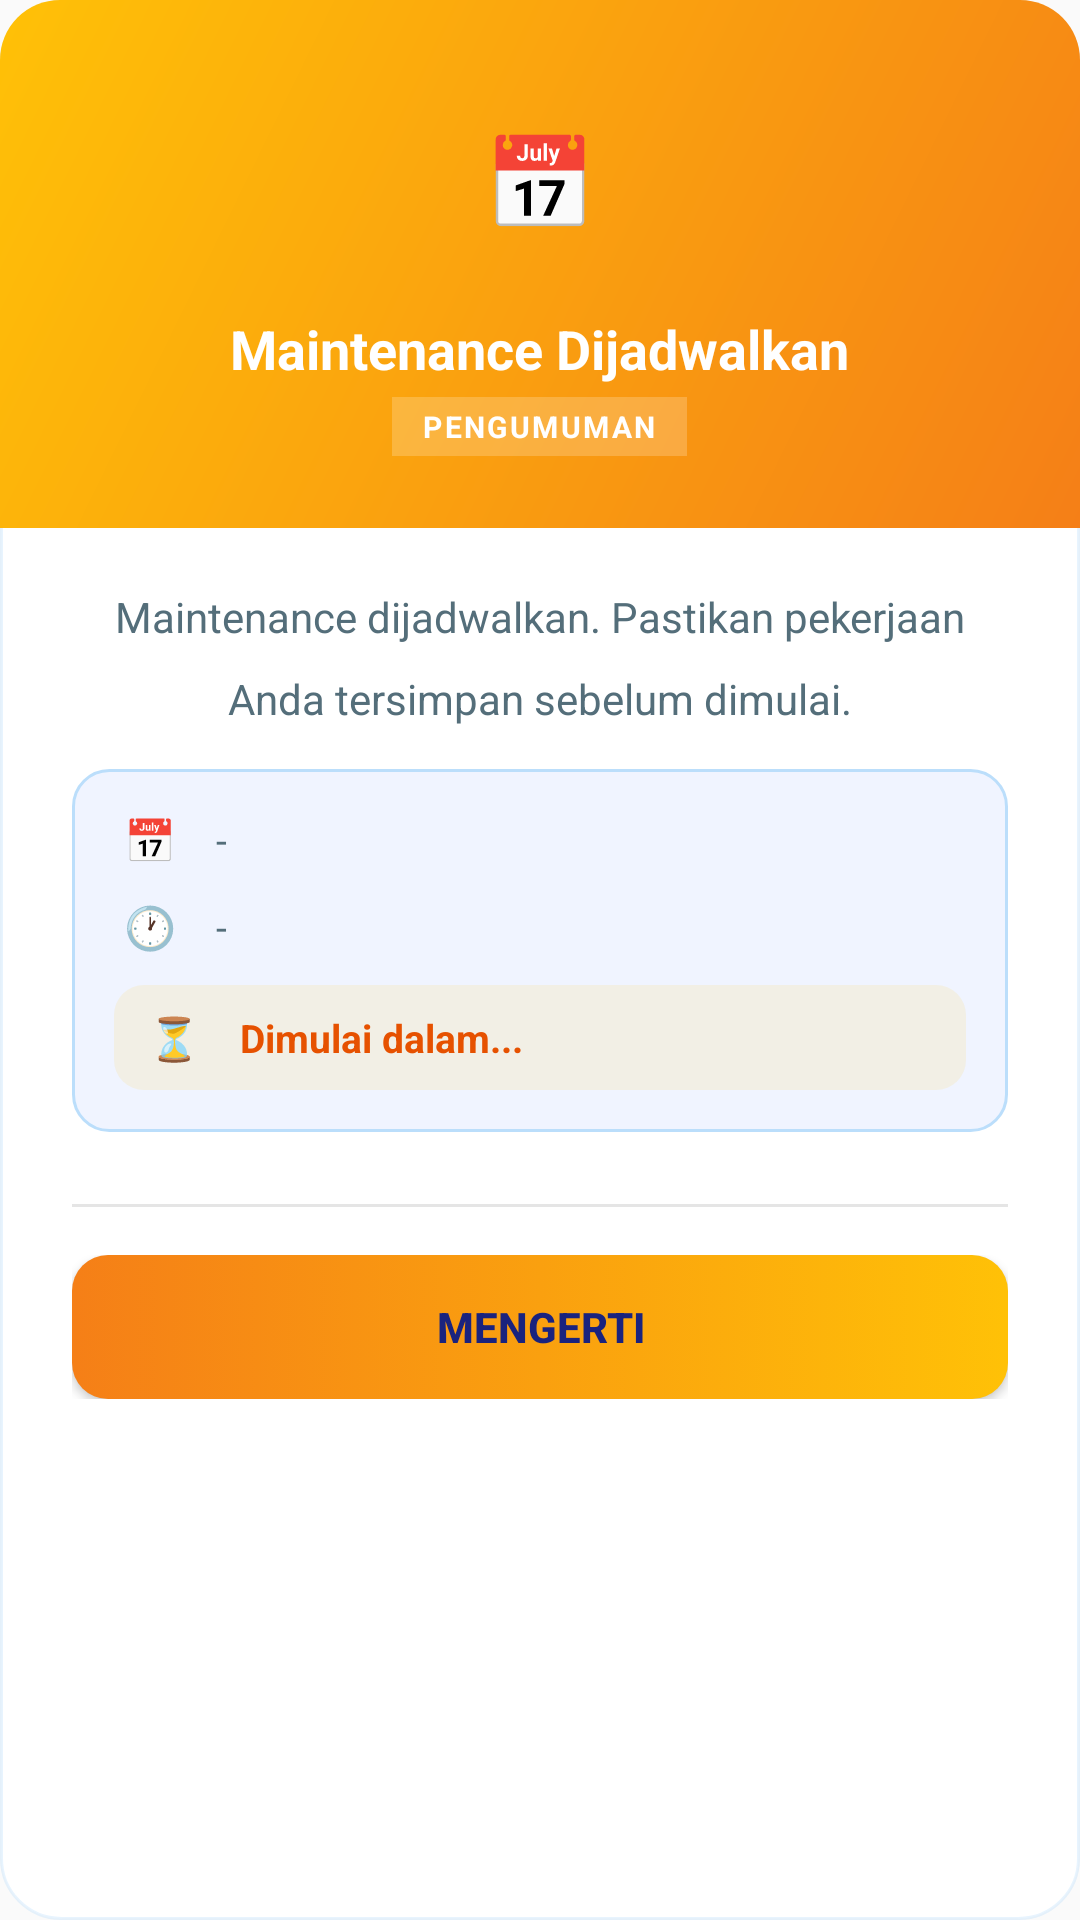

This screen was rendered from an Android layout file. Write that file and the resources it references.
<!-- AndroidManifest.xml: application theme Theme.HandheldApp -->
<!-- res/layout/dialog_scheduled_maintenance.xml -->
<?xml version="1.0" encoding="utf-8"?>
<LinearLayout
    xmlns:android="http://schemas.android.com/apk/res/android"
    android:layout_width="match_parent"
    android:layout_height="wrap_content"
    android:background="@drawable/bg_dialog"
    android:orientation="vertical"
    android:elevation="8dp">

    
    <LinearLayout
        android:layout_width="match_parent"
        android:layout_height="wrap_content"
        android:background="@drawable/bg_dialog_header_yellow"
        android:orientation="vertical"
        android:gravity="center_horizontal"
        android:paddingTop="28dp"
        android:paddingBottom="24dp"
        android:paddingStart="24dp"
        android:paddingEnd="24dp">

        <LinearLayout
            android:layout_width="64dp"
            android:layout_height="64dp"
            android:background="@drawable/bg_icon_circle_white"
            android:gravity="center"
            android:layout_marginBottom="12dp">
            <TextView
                android:layout_width="wrap_content"
                android:layout_height="wrap_content"
                android:text="📅"
                android:textSize="30sp" />
        </LinearLayout>

        <TextView
            android:id="@+id/tvTitle"
            android:layout_width="wrap_content"
            android:layout_height="wrap_content"
            android:text="Maintenance Dijadwalkan"
            android:textColor="#FFFFFFFF"
            android:textSize="18sp"
            android:textStyle="bold"
            android:gravity="center"
            android:layout_marginBottom="4dp" />

        <TextView
            android:layout_width="wrap_content"
            android:layout_height="wrap_content"
            android:background="#33FFFFFF"
            android:paddingStart="10dp"
            android:paddingEnd="10dp"
            android:paddingTop="3dp"
            android:paddingBottom="3dp"
            android:text="PENGUMUMAN"
            android:textColor="#FFFFFFFF"
            android:textSize="10sp"
            android:textStyle="bold"
            android:letterSpacing="0.08" />
    </LinearLayout>

    
    <LinearLayout
        android:layout_width="match_parent"
        android:layout_height="wrap_content"
        android:orientation="vertical"
        android:paddingStart="24dp"
        android:paddingEnd="24dp"
        android:paddingTop="20dp"
        android:paddingBottom="8dp">

        <TextView
            android:id="@+id/tvMessage"
            android:layout_width="match_parent"
            android:layout_height="wrap_content"
            android:text="Maintenance dijadwalkan. Pastikan pekerjaan Anda tersimpan sebelum dimulai."
            android:textColor="@color/dlg_text_secondary"
            android:textSize="14sp"
            android:lineSpacingMultiplier="1.6"
            android:gravity="center" />

        
        <LinearLayout
            android:layout_width="match_parent"
            android:layout_height="wrap_content"
            android:background="@drawable/bg_schedule_block"
            android:orientation="vertical"
            android:padding="14dp"
            android:layout_marginTop="14dp">

            <LinearLayout
                android:layout_width="match_parent"
                android:layout_height="wrap_content"
                android:orientation="horizontal"
                android:gravity="center_vertical"
                android:layout_marginBottom="10dp">
                <TextView android:layout_width="24dp" android:layout_height="wrap_content"
                    android:text="📅" android:textSize="14sp" android:gravity="center" />
                <TextView android:id="@+id/tvScheduleDate"
                    android:layout_width="0dp" android:layout_height="wrap_content"
                    android:layout_weight="1" android:text="-"
                    android:textColor="@color/dlg_text_secondary" android:textSize="13sp"
                    android:layout_marginStart="10dp" />
            </LinearLayout>

            <LinearLayout
                android:layout_width="match_parent"
                android:layout_height="wrap_content"
                android:orientation="horizontal"
                android:gravity="center_vertical"
                android:layout_marginBottom="10dp">
                <TextView android:layout_width="24dp" android:layout_height="wrap_content"
                    android:text="🕐" android:textSize="14sp" android:gravity="center" />
                <TextView android:id="@+id/tvScheduleTime"
                    android:layout_width="0dp" android:layout_height="wrap_content"
                    android:layout_weight="1" android:text="-"
                    android:textColor="@color/dlg_text_secondary" android:textSize="13sp"
                    android:layout_marginStart="10dp" />
            </LinearLayout>

            <LinearLayout
                android:id="@+id/rowDuration"
                android:layout_width="match_parent"
                android:layout_height="wrap_content"
                android:orientation="horizontal"
                android:gravity="center_vertical"
                android:layout_marginBottom="10dp"
                android:visibility="gone">
                <TextView android:layout_width="24dp" android:layout_height="wrap_content"
                    android:text="⏱️" android:textSize="14sp" android:gravity="center" />
                <TextView android:id="@+id/tvDuration"
                    android:layout_width="0dp" android:layout_height="wrap_content"
                    android:layout_weight="1"
                    android:textColor="@color/dlg_text_secondary" android:textSize="13sp"
                    android:layout_marginStart="10dp" />
            </LinearLayout>

            <LinearLayout
                android:layout_width="match_parent"
                android:layout_height="wrap_content"
                android:orientation="horizontal"
                android:gravity="center_vertical"
                android:background="@drawable/bg_info_row_yellow"
                android:padding="8dp">
                <TextView android:layout_width="24dp" android:layout_height="wrap_content"
                    android:text="⏳" android:textSize="14sp" android:gravity="center" />
                <TextView android:id="@+id/tvTimeUntil"
                    android:layout_width="0dp" android:layout_height="wrap_content"
                    android:layout_weight="1"
                    android:text="Dimulai dalam..."
                    android:textColor="@color/dlg_orange_dark"
                    android:textSize="13sp" android:textStyle="bold"
                    android:layout_marginStart="10dp" />
            </LinearLayout>

        </LinearLayout>

    </LinearLayout>

    <View android:layout_width="match_parent" android:layout_height="1dp"
        android:layout_marginStart="24dp" android:layout_marginEnd="24dp"
        android:layout_marginTop="16dp" android:background="@color/dlg_divider" />

    <LinearLayout android:layout_width="match_parent" android:layout_height="wrap_content"
        android:paddingStart="24dp" android:paddingEnd="24dp"
        android:paddingTop="16dp" android:paddingBottom="24dp">

        <Button android:id="@+id/btnOk"
            android:layout_width="match_parent" android:layout_height="48dp"
            android:background="@drawable/bg_btn_yellow"
            android:text="Mengerti"
            android:textColor="#FF1A237E"
            android:textSize="14sp" android:textStyle="bold"
            android:insetTop="0dp" android:insetBottom="0dp" />
    </LinearLayout>

</LinearLayout>
<!-- resources referenced by this layout -->
<resources>
  <color name="dlg_divider">#1A000000</color>
  <color name="dlg_orange_dark">#FFE65100</color>
  <color name="dlg_text_secondary">#FF546E7A</color>
  <!-- drawable bg_btn_yellow (drawable) -->
  <?xml version="1.0" encoding="utf-8"?>
  <selector xmlns:android="http://schemas.android.com/apk/res/android">
      <item android:state_pressed="true">
          <shape android:shape="rectangle">
              <gradient android:angle="0" android:startColor="#FFF57F17" android:endColor="#FFF57F17" android:type="linear"/>
              <corners android:radius="12dp"/>
          </shape>
      </item>
      <item>
          <shape android:shape="rectangle">
              <gradient android:angle="0" android:startColor="#FFF57F17" android:endColor="#FFFFC107" android:type="linear"/>
              <corners android:radius="12dp"/>
          </shape>
      </item>
  </selector>
  <!-- drawable bg_dialog (drawable) -->
  <?xml version="1.0" encoding="utf-8"?>
  <shape xmlns:android="http://schemas.android.com/apk/res/android"
      android:shape="rectangle">
      <solid android:color="@color/dlg_bg" />
      <corners android:radius="20dp" />
      <stroke android:width="1dp" android:color="@color/dlg_border" />
  </shape>
  <!-- drawable bg_dialog_header_yellow (drawable) -->
  <?xml version="1.0" encoding="utf-8"?>
  <shape xmlns:android="http://schemas.android.com/apk/res/android"
      android:shape="rectangle">
      <gradient
          android:angle="135"
          android:startColor="#FFF57F17"
          android:endColor="@color/dlg_yellow"
          android:type="linear" />
      <corners
          android:topLeftRadius="20dp"
          android:topRightRadius="20dp"
          android:bottomLeftRadius="0dp"
          android:bottomRightRadius="0dp" />
  </shape>
  <!-- drawable bg_info_row_yellow (drawable) -->
  <?xml version="1.0" encoding="utf-8"?>
  <shape xmlns:android="http://schemas.android.com/apk/res/android"
      android:shape="rectangle">
      <solid android:color="#1AFFC107" />
      <corners android:radius="10dp" />
  </shape>
  <!-- drawable bg_schedule_block (drawable) -->
  <?xml version="1.0" encoding="utf-8"?>
  <shape xmlns:android="http://schemas.android.com/apk/res/android" android:shape="rectangle">
      <solid android:color="@color/dlg_schedule_bg"/>
      <stroke android:width="1dp" android:color="@color/dlg_schedule_border"/>
      <corners android:radius="12dp"/>
  </shape>
  <style name="Theme.HandheldApp" parent="Base.Theme.HandheldApp" />
  <color name="dlg_bg">#FFFFFFFF</color>
  <color name="dlg_border">#1A2196F3</color>
  <color name="dlg_yellow">#FFFFC107</color>
  <color name="dlg_schedule_bg">#FFF0F4FF</color>
  <color name="dlg_schedule_border">#FFBBDEFB</color>
  <color name="primary">#1976D2</color>
  <color name="primary_dark">#1565C0</color>
  <color name="accent">#FFC107</color>
  <color name="white">#FFFFFF</color>
  <color name="background">#FAFAFA</color>
  <color name="surface">#FFFFFF</color>
  <color name="surface_variant">#EEEEEE</color>
  <color name="text_primary">#212121</color>
  <color name="text_secondary">#757575</color>
  <color name="text_hint">#BDBDBD</color>
  <style name="DrawerArrowStyle" parent="Widget.AppCompat.DrawerArrowToggle">
          <item name="color">@color/white</item>
      </style>
</resources>
